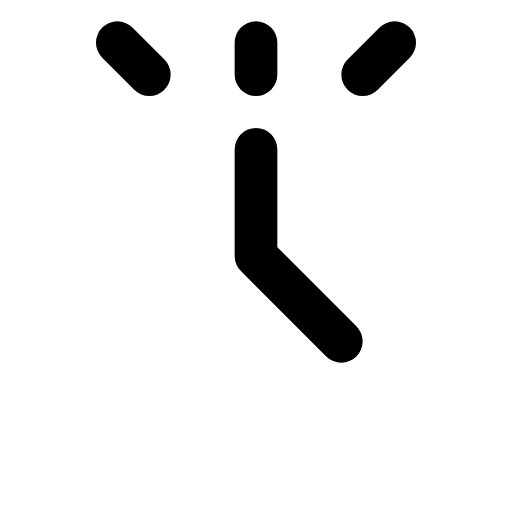
t = 0.00 s
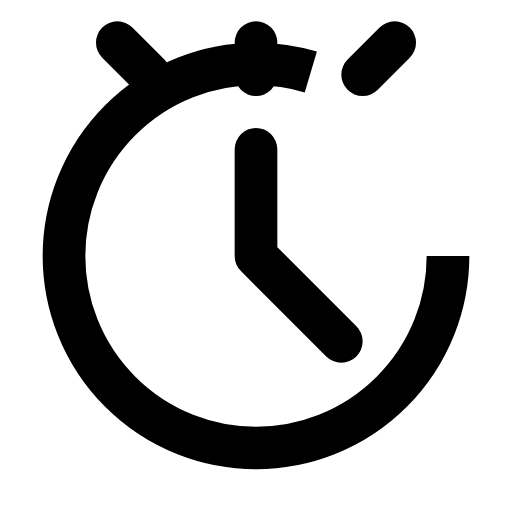
t = 0.75 s
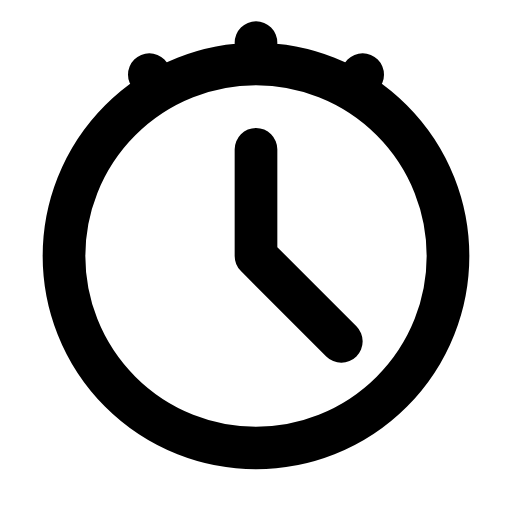
t = 1.60 s
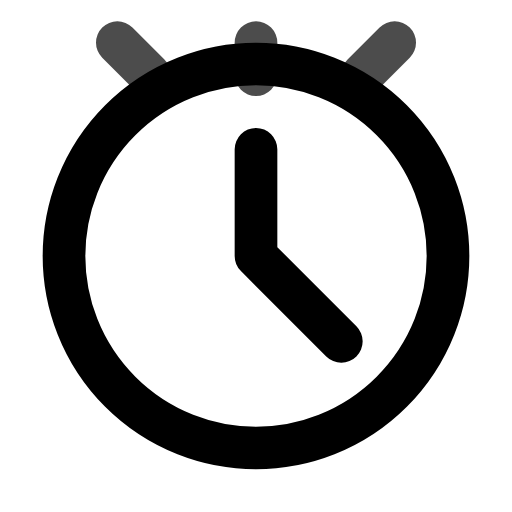
t = 2.50 s
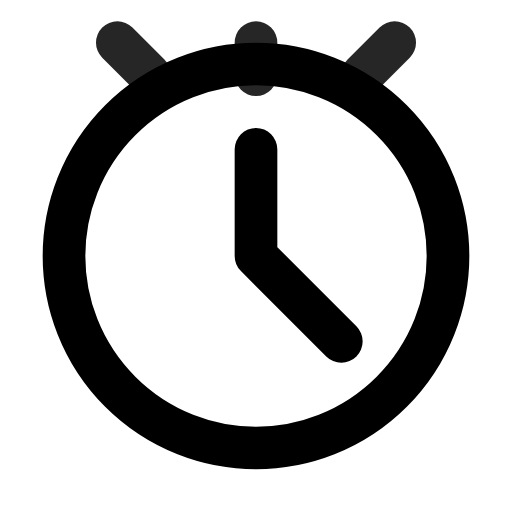
t = 3.25 s
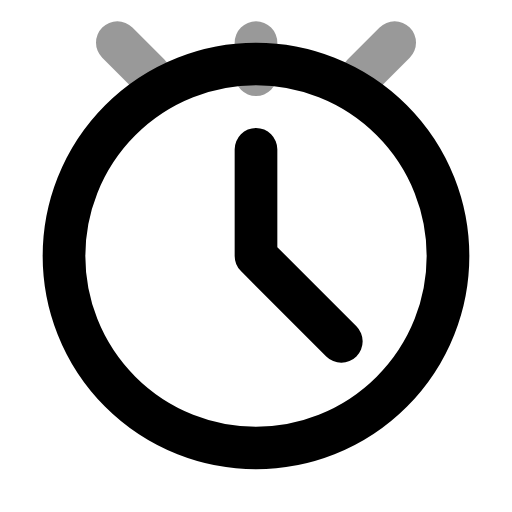
t = 4.00 s

The animated SVG that drew these frames (rendered in a browser with its animation timeline set to each time). Animation: 4 SMIL elements (animate=4); one cycle of 4.00 s, repeats indefinitely.

<?xml version="1.0" encoding="UTF-8"?>
<svg width="24" height="24" viewBox="0 0 24 24" fill="none" xmlns="http://www.w3.org/2000/svg">
    <g>
        <circle cx="12" cy="12" r="9" stroke="currentColor" stroke-width="2" fill="none">
            <animate attributeName="stroke-dasharray" from="0 60" to="60 60" dur="1s" fill="freeze"/>
        </circle>
        <path d="M12 7v5l4 4" stroke="currentColor" stroke-width="2" stroke-linecap="round" stroke-linejoin="round">
            <animate attributeName="stroke-dasharray" from="0 16" to="16 16" dur="0.6s" begin="1s" fill="freeze"/>
        </path>
        <g>
            <path d="M7 3.5L5.5 2M17 3.5L18.5 2M12 2v1.5" stroke="currentColor" stroke-width="2" stroke-linecap="round">
                <animate attributeName="stroke-dasharray" from="0 12" to="12 12" dur="0.4s" begin="1.6s" fill="freeze"/>
                <animate attributeName="opacity" values="0.4;1;0.4" dur="2s" begin="2s" repeatCount="indefinite"/>
            </path>
        </g>
    </g>
</svg>
